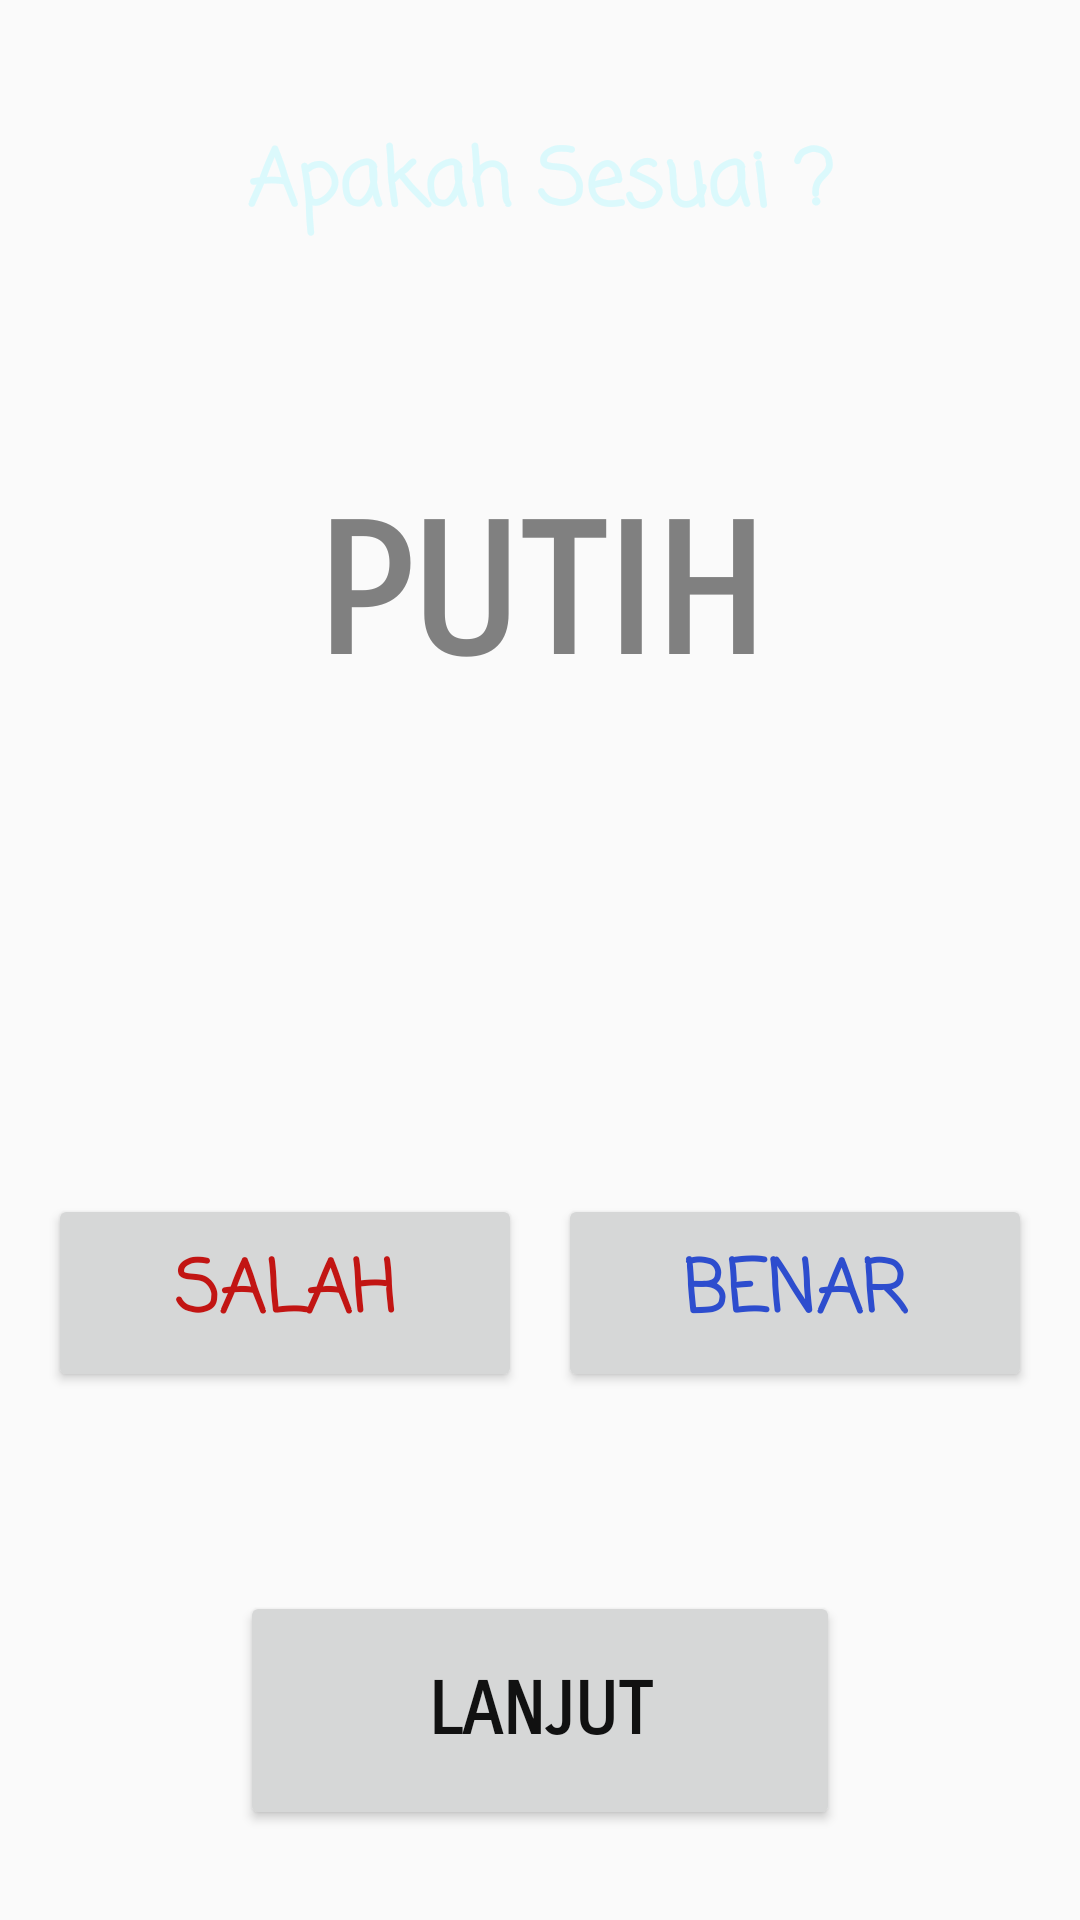

Reconstruct the res/layout file that produces this screen, plus the resources it refers to.
<!-- AndroidManifest.xml: application theme AppTheme -->
<!-- res/layout/activity_kedelapan.xml -->
<?xml version="1.0" encoding="utf-8"?>
<LinearLayout xmlns:android="http://schemas.android.com/apk/res/android"
    xmlns:tools="http://schemas.android.com/tools"
    android:layout_width="match_parent"
    android:layout_height="match_parent"
    tools:context="net.example.tebakwarna.MainActivity"
    android:orientation="vertical"
    android:background="@drawable/backgroundbatik">

    <TextView
        android:id="@+id/textView"
        android:layout_width="match_parent"
        android:layout_height="wrap_content"
        android:layout_marginTop="16dp"
        android:layout_weight="1"
        android:fontFamily="casual"
        android:gravity="center"
        android:text="Apakah Sesuai ?"
        android:textColor="#dbf9fc"
        android:textSize="26sp"
        android:textStyle="bold" />

    <LinearLayout
        android:layout_width="match_parent"
        android:layout_height="0dp"
        android:layout_gravity="center"
        android:layout_marginTop="20dp"
        android:layout_weight="4"
        android:gravity="center"
        android:orientation="vertical">

        <TextView
            android:layout_width="wrap_content"
            android:layout_height="0dp"
            android:layout_weight="7"
            android:gravity="center"
            android:text="PUTIH"
            android:fontFamily="sans-serif-smallcaps"
            android:textColor="#808080"
            android:textSize="60sp"
            android:textStyle="bold" />

        <TextView
            android:id="@+id/keterangan"
            android:layout_width="match_parent"
            android:layout_height="0dp"
            android:layout_weight="1.5"
            android:gravity="center"
            android:textColor="#BDC1C2"
            android:textSize="16sp"
            android:textStyle="bold" />

        <TextView
            android:id="@+id/jawaban"
            android:layout_width="match_parent"
            android:layout_height="0dp"
            android:layout_weight="1.5"
            android:gravity="center"
            android:textColor="@color/colorAccent"
            android:textSize="16sp"
            android:textStyle="bold" />

    </LinearLayout>

    <LinearLayout
        android:layout_width="match_parent"
        android:layout_height="0dp"
        android:layout_weight="6"
        android:orientation="vertical"
        android:layout_marginRight="16dp"
        android:layout_marginLeft="16dp">
        <LinearLayout
            android:layout_width="match_parent"
            android:layout_height="0dp"
            android:layout_weight="2.5"
            android:orientation="horizontal">
            <Button
                android:id="@+id/salah"
                android:layout_width="0dp"
                android:layout_height="66dp"
                android:layout_gravity="center"
                android:layout_weight="1"
                android:fontFamily="casual"
                android:text="SALAH"
                android:textColor="#C21513"
                android:textSize="24sp"
                android:textStyle="bold"
                android:layout_marginRight="6dp"
                android:onClick="benar"/>

            <Button
                android:id="@+id/benar"
                android:layout_width="0dp"
                android:layout_height="66dp"
                android:layout_gravity="center"
                android:layout_marginLeft="6dp"
                android:layout_weight="1"
                android:fontFamily="casual"
                android:text="BENAR"
                android:textColor="#2d4dce"
                android:textSize="24sp"
                android:textStyle="bold"
                android:onClick="salah"/>
        </LinearLayout>
        <Button
            android:id="@+id/lanjut"
            android:layout_width="200dp"
            android:layout_height="0dp"
            android:layout_weight="1"
            android:layout_gravity="center"
            android:layout_marginBottom="30dp"
            android:fontFamily="sans-serif-smallcaps"
            android:text="LANJUT"
            android:textColor="#111111"
            android:textSize="24sp"
            android:textStyle="bold" />
    </LinearLayout>
</LinearLayout>
<!-- resources referenced by this layout -->
<resources>
  <style name="AppTheme" parent="Theme.AppCompat.Light.DarkActionBar">
          
          <item name="android:logo">@drawable/icon</item>
          <item name="colorPrimary">@color/colorPrimary</item>
          <item name="colorPrimaryDark">@color/colorPrimaryDark</item>
          <item name="colorAccent">@color/colorAccent</item>
      </style>
  <!-- drawable icon: png bitmap (drawable, 61477 bytes) -->
  <!-- not gathered from this repository: default colours our renderer supplied (Android Studio template values) -->
  <color name="colorPrimary">#FF6200EE</color>
  <color name="colorPrimaryDark">#FF3700B3</color>
  <color name="colorAccent">#FF03DAC5</color>
</resources>
